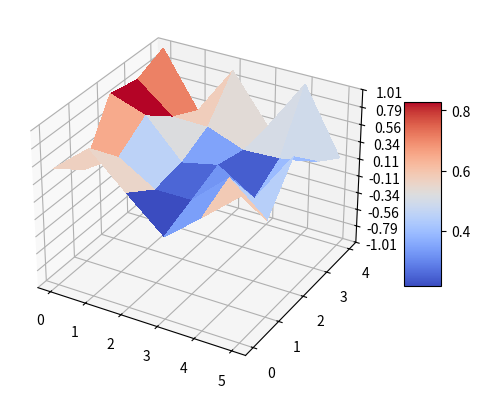

This figure's Python source:
# [redacted]
#Date: 1/30/23
#Purpose: Plot the evolution of the Q-table over time

import matplotlib.pyplot as plt
from matplotlib import interactive
from matplotlib import cm
from matplotlib.ticker import LinearLocator
import numpy as np
import mpl_toolkits.mplot3d.axes3d as p3
import matplotlib.animation as animation
import time

def update_plot(input_array):
    global surf
    
    #Generate data
    rows = len(input_array)
    columns = len(input_array[0])
    X = np.arange(0, columns, 1)
    Y = np.arange(0, rows, 1)
    X, Y = np.meshgrid(X, Y)
    
    #Remove existing surface
    surf.remove()
    
    #Plot the surface.
    surf = ax.plot_surface(X, Y, Z, cmap=cm.coolwarm,
                           linewidth=0, antialiased=False)
                           
    print("Showing plot")
    plt.draw()
    fig.canvas.flush_events()
    time.sleep(1)
    '''
    # Customize the z axis.
    ax.set_zlim(-1.01, 1.01)
    ax.zaxis.set_major_locator(LinearLocator(10))
    # A StrMethodFormatter is used automatically
    ax.zaxis.set_major_formatter('{x:.02f}')

    # Add a color bar which maps values to colors.
    fig.colorbar(surf, shrink=0.5, aspect=5)
    '''
'''
# setup the figure and axes
fig = plt.figure(figsize=(8, 3))
ax1 = fig.add_subplot(121, projection='3d')
ax2 = fig.add_subplot(122, projection='3d')

# fake data
_x = np.arange(4)
_y = np.arange(5)
_xx, _yy = np.meshgrid(_x, _y)
x, y = _xx.ravel(), _yy.ravel()

top = x + y
bottom = np.zeros_like(top)
width = depth = 1

ax1.bar3d(x, y, bottom, width, depth, top, shade=True)
ax1.set_title('Shaded')

ax2.bar3d(x, y, bottom, width, depth, top, shade=False)
ax2.set_title('Not Shaded')

plt.show()

'''
#Put initial matplotlib setting
interactive(True)

#Generate initial plot
fig, ax = plt.subplots(subplot_kw={"projection": "3d"})

# Make data.
X = np.arange(0, 6, 1)
Y = np.arange(0, 5, 1)
X, Y = np.meshgrid(X, Y)
Z = np.random.random((5,6))

# Plot the surface.
surf = ax.plot_surface(X, Y, Z, cmap=cm.coolwarm,
                       linewidth=0, antialiased=False)

# Customize the z axis.
ax.set_zlim(-1.01, 1.01)
ax.zaxis.set_major_locator(LinearLocator(10))
# A StrMethodFormatter is used automatically
ax.zaxis.set_major_formatter('{x:.02f}')

# Add a color bar which maps values to colors.
fig.colorbar(surf, shrink=0.5, aspect=5)

plt.draw()
fig.canvas.flush_events()
time.sleep(2)

#Update the plot to form the animation
for i in range(2):
    Z = np.random.random((5,6))
    update_plot(Z)

#Alt update
'''
line_ani = animation.FuncAnimation(fig, update_lines, 25, fargs=(data, lines),
                                   interval=50, blit=False)
'''